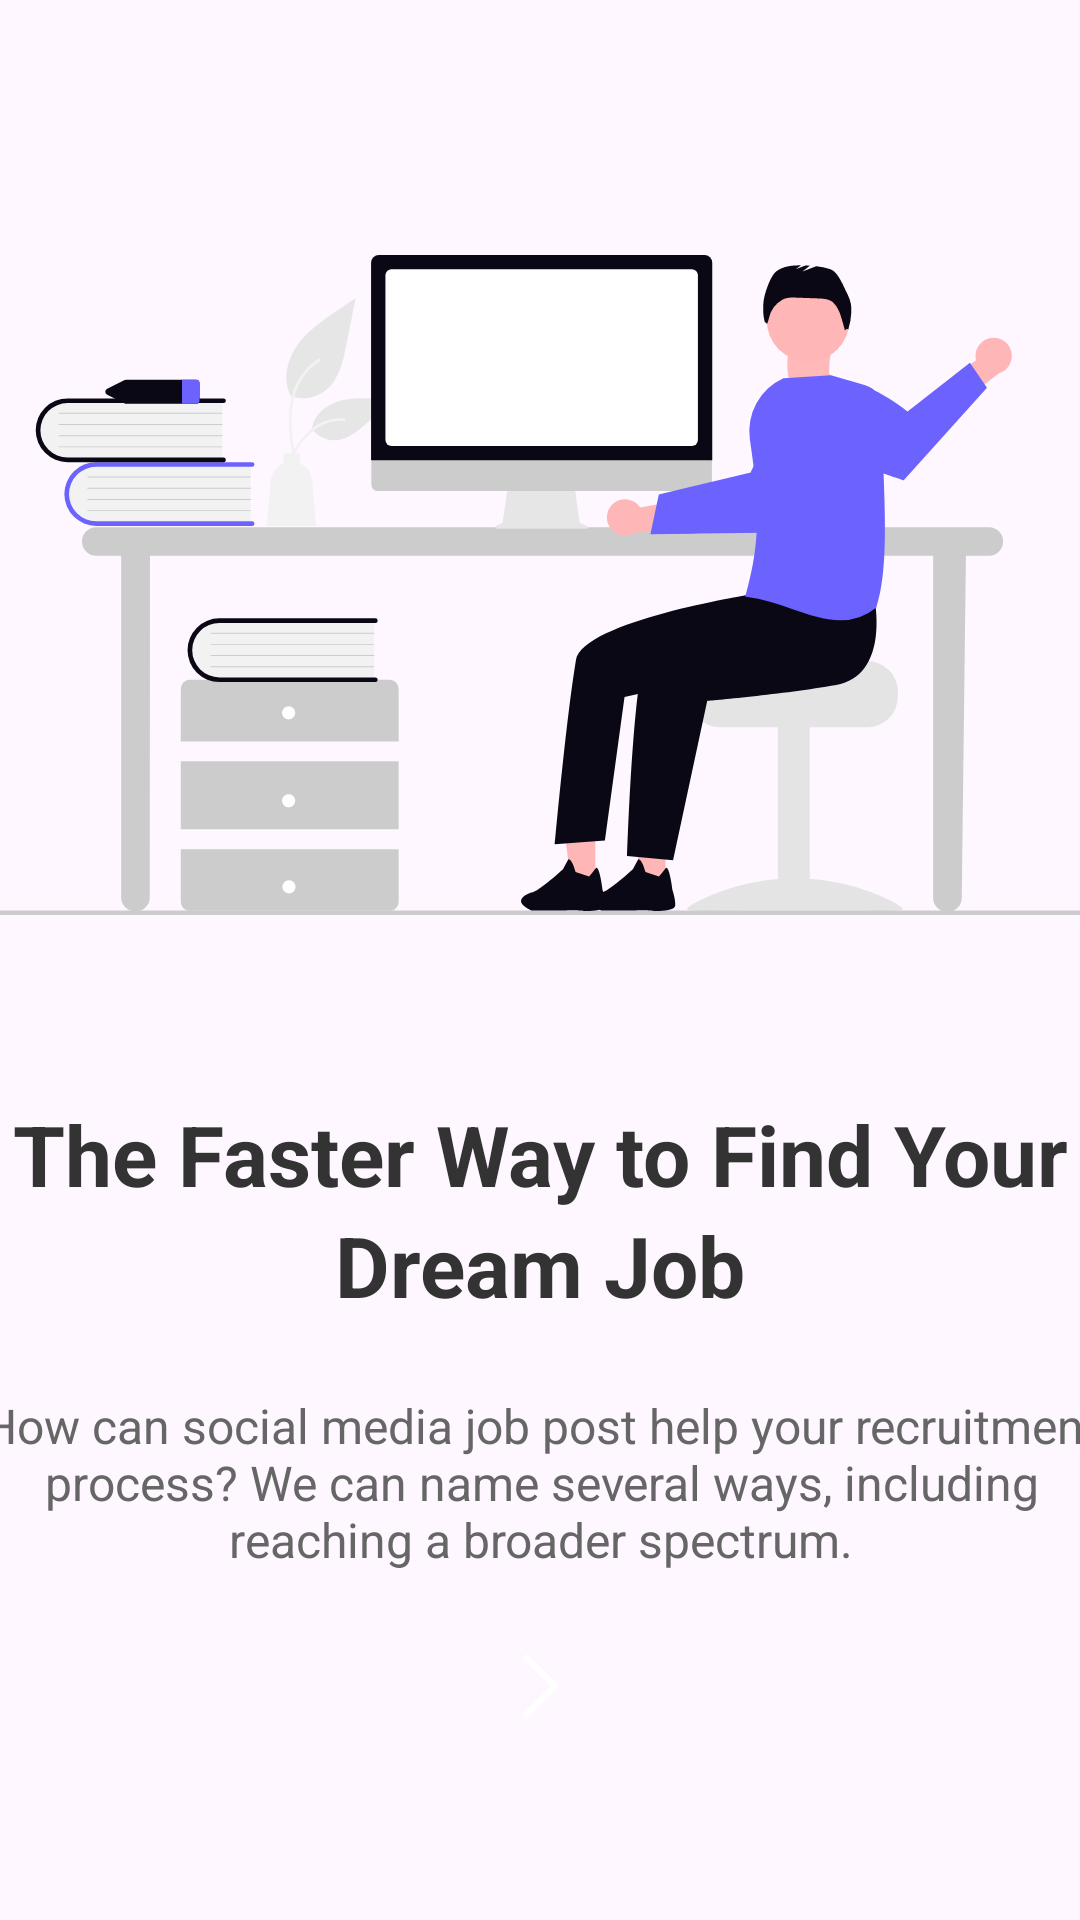

Here is an Android app screen rendered from its layout file. Give the layout XML and the strings, colors and styles it references.
<!-- AndroidManifest.xml: application theme Theme.FinderJob -->
<!-- res/layout/fragment_second.xml -->
<?xml version="1.0" encoding="utf-8"?>
<androidx.constraintlayout.widget.ConstraintLayout xmlns:android="http://schemas.android.com/apk/res/android"
    xmlns:app="http://schemas.android.com/apk/res-auto"
    android:layout_width="match_parent"
    android:layout_height="match_parent"
    xmlns:tools="http://schemas.android.com/tools"

    tools:context=".SecondFragment"      >

    
    <ImageView
        android:id="@+id/illustration"
        android:layout_width="411dp"
        android:layout_height="294dp"
        android:layout_marginTop="48dp"

        android:src="@drawable/ic_work"
        app:layout_constraintEnd_toEndOf="parent"
        app:layout_constraintStart_toStartOf="parent"
        app:layout_constraintTop_toTopOf="parent"
        android:paddingStart="20dp"
        android:paddingEnd="20dp"/>

    

    

    <TextView
        android:id="@+id/heading"
        android:layout_width="wrap_content"
        android:layout_height="wrap_content"
        android:layout_marginTop="24dp"
        android:gravity="center"
        android:text="The Faster Way to Find Your Dream Job"
        android:textColor="#333333"
        android:textSize="28sp"
        android:textStyle="bold"
        android:lineSpacingExtra="4dp"
        app:layout_constraintEnd_toEndOf="parent"
        app:layout_constraintHorizontal_bias="1.0"
        app:layout_constraintStart_toStartOf="parent"
        app:layout_constraintTop_toBottomOf="@id/illustration" />

    <TextView
        android:id="@+id/description"
        android:layout_width="413dp"
        android:layout_height="76dp"
        android:layout_marginTop="16dp"
        android:gravity="center"
        android:maxWidth="300dp"
        android:paddingStart="20dp"
        android:paddingEnd="20dp"
        android:text="How can social media job post help your recruitment process? We can name several ways, including reaching a broader spectrum."
        android:textAlignment="center"
        android:textColor="#666666"
        android:textSize="16sp"
        app:layout_constraintEnd_toEndOf="parent"
        app:layout_constraintStart_toStartOf="parent"
        app:layout_constraintTop_toBottomOf="@id/heading" />

    
    <ImageButton
        android:id="@+id/nextButton"
        android:layout_width="60dp"
        android:layout_height="60dp"
        android:layout_marginBottom="48dp"
        android:backgroundTint="#3498DB"
        android:src="@drawable/ic_next"
        android:textSize="24sp"
        android:textColor="#FFFFFF"
        android:gravity="center"
        app:layout_constraintBottom_toBottomOf="parent"
        app:layout_constraintStart_toStartOf="parent"
        app:layout_constraintEnd_toEndOf="parent"
        android:background="@drawable/circular_button_background"
        android:backgroundTintMode="multiply"/>

</androidx.constraintlayout.widget.ConstraintLayout>
<!-- resources referenced by this layout -->
<resources>
  <!-- drawable ic_next (drawable) -->
  <vector xmlns:android="http://schemas.android.com/apk/res/android" android:height="24dp" android:viewportHeight="24" android:viewportWidth="24" android:width="24dp">
        
      <path android:fillColor="#00000000" android:pathData="M7,2l10,10l-10,10" android:strokeColor="#ffffff" android:strokeWidth="2"/>
      
  </vector>
  <!-- drawable ic_work: vector/xml drawable (drawable, 11420 chars, omitted) -->
  <style name="Theme.FinderJob" parent="Base.Theme.FinderJob" />
  <style name="Base.Theme.FinderJob" parent="Theme.Material3.DayNight.NoActionBar">
          
          
      </style>
</resources>
